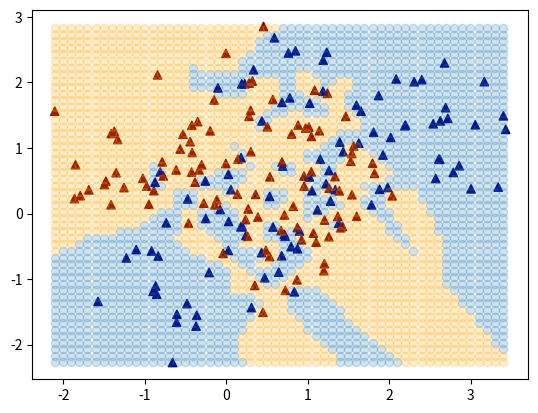

Python code for this plot:
# Based off https://github.com/dgkim5360/the-elements-of-statistical-learning-notebooks/blob/master/chapter02-overview-of-supervised-learning/section3-least-squares-and-nearest-neighbors.ipynb

import numpy as np
import matplotlib.pyplot as plt

def dataGen(sampleSize=100):
    np.random.seed(456)
    dim = 2
    meanSize = 10
    meanAndConv = np.eye(dim)

    sampleMeans = np.zeros((meanSize,dim,dim))

    X = np.zeros((sampleSize,dim,dim))
    Y = np.concatenate((np.zeros(sampleSize), np.ones(sampleSize)))

    for i in range(dim):
        sampleMeans[:,:,i] = np.random.multivariate_normal(meanAndConv[i,:] ,meanAndConv,meanSize)

    for j in range(dim):
        for i in range(sampleSize):
            X[i,:,j] = np.random.multivariate_normal(sampleMeans[np.random.randint(0, 10),:,j],meanAndConv/5)

    X =  np.concatenate((X[:,:,0], X[:,:,1]), axis=0)
    return X, Y


def knn(k, point, data_x, data_y) :
    if not isinstance(point, np.ndarray):
        point = np.array(point)
    distances = [(sum((x - point)**2), y) for x, y in zip(data_x, data_y)]
    distances.sort()
    return sum(y for _, y in distances[:k])/k


if __name__ == "__main__":
    X,Y = dataGen(100)


    knnGrid = np.array([(i, j)  for i in np.arange(np.amin(X,axis=0)[0], np.amax(X,axis=0)[0], .1)   for j in np.arange(np.amin(X,axis=0)[1], np.amax(X,axis=0)[1], .1)])
    knnResult = np.array([(i, j, knn(1, (i, j), X, Y)) for i, j in knnGrid])

    knnBlue = np.array([(i, j) for i, j, threshhold in knnResult if threshhold < .5 ])
    knnOrange = np.array([(i, j) for i, j, threshhold in knnResult if threshhold >= .5])

    plt.figure(1)
    plt.plot(knnBlue[:, 0], knnBlue[:, 1], 'o', alpha=.2)
    plt.plot(knnOrange[:, 0], knnOrange[:, 1], 'o', color='orange', alpha=.2)
    plt.scatter(X[:,0],X[:,1], c=Y, marker='^',cmap='jet')
    plt.show()
